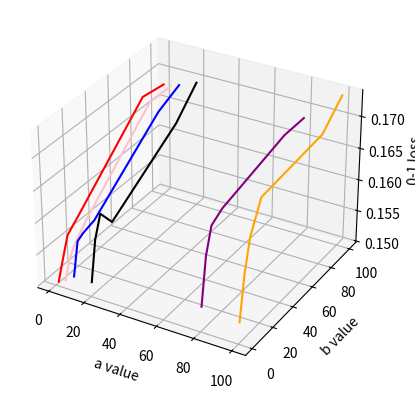

This chart was generated by the following Python code: (Note: this script raises an exception after producing the figure.)
import matplotlib.pyplot as plt
import matplotlib.animation as anim
import numpy as np
from mpl_toolkits.mplot3d import Axes3D

aa = [1, 5, 10, 20, 80, 100, 1000]*7
values = [1,5,10,20,80,100,1000]
bb = [1, 5, 10, 20, 80, 100, 1000]*7
aa.sort()
print(len(aa))
# bb.sort()
# print(bb)

# idx = values.index(bb[1])
# print(idx)

# print(aa)

zz = [0.15026307644692047, 0.1530454967502321, 0.15638502011761063, 0.1580547818012999, 0.168628907458991, 0.16807335190343548, 0.18309192200557103, 0.15081708449396475, 0.15360259981429897, 0.15527081398947695, 0.15749767873723303, 0.16807180439492417, 0.16807180439492417, 0.18142061281337046, 0.15192974311358715, 0.1569374806561436, 0.15749767873723303, 0.1580578768183225, 0.16695914577530177, 0.16862581244196845, 0.1808635097493036, 0.1519281956050758, 0.158050139275766, 0.16139121015165583, 0.15861343237387807, 0.16584184463014545, 0.16973692355307954, 0.1808619622407923, 0.15359950479727638, 0.1608325595790777, 0.16472763850201175, 0.16584648715567935, 0.16862426493345714, 0.16862426493345714, 0.1752955741256577, 0.15304240173320952, 0.15971990095945526, 0.16472763850201178, 0.16917982048901264, 0.17029402661714638, 0.1736335499845249, 0.1786366450015475, 0.18309656453110493, 0.19477561126586196, 0.20479727638502015, 0.2253930671618694, 0.2626663571649644, 0.27101361807489943, 0.24429743113587127]
print(len(zz))
print("here")
aaa = []
bbb = []
ccc = []

for i in range(49):
    if (aa[i] != 1000 and bb[i] != 1000):
        aaa.append(aa[i])
        bbb.append(bb[i])
        ccc.append(zz[i])

fig = plt.figure()
ax = plt.axes(projection = "3d")

col = ['red', 'pink', 'blue', 'black', 'purple', 'orange', 'yellow']

# for i in range(0,49-7,7):
#     print(i)
#     ax.plot3D(aa[i:i+7], bb[i:i+7], zz[i:i+7], col[i//7])

for i in range(0, 36, 6):
    print(i)
    ax.plot3D(aaa[i:i+6], bbb[i:i+6], ccc[i:i+6], col[i//6])

# ax.plot3D(aa,bb,zz, 'red')
ax.set_xlabel('a value')
ax.set_ylabel('b value')
ax.set_zlabel('0-1 loss')

for a,b,c in zip(aa,bb,zz):
    print(a,b,c)

def rotate(angle):
    ax.view_init(azim = angle)
animat = anim.FuncAnimation(fig, rotate, frames=np.arange(0,350, 2), interval = 100)
t = anim.save('fixed_a.gif', dpi = 80, writer = 'imagepick')
plt.show()
